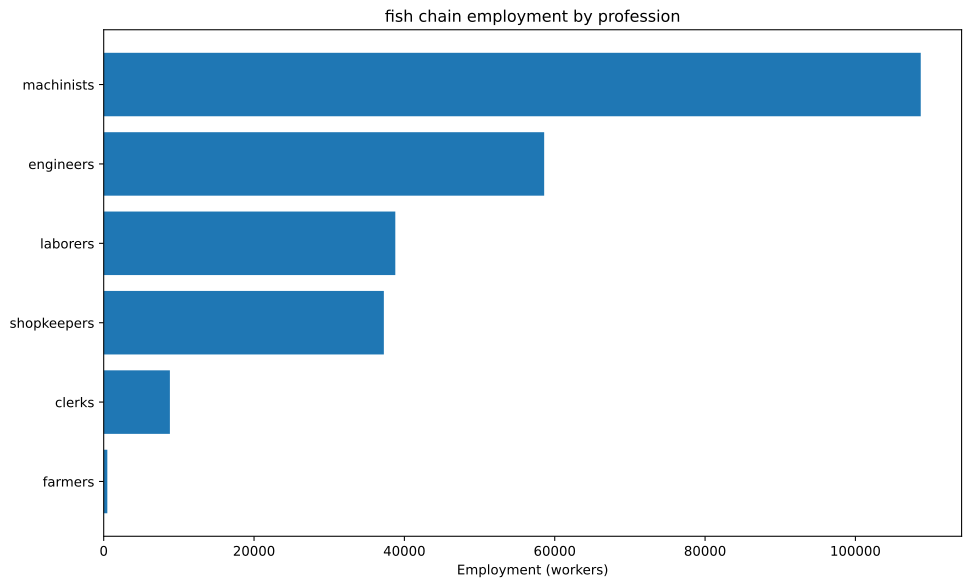

The file beside this chart, header and first rows:
config, building, profession, employment
building_tooling_workshops+pm_rubber_gri…, building_tooling_workshops, engineers, 965.6
building_tooling_workshops+pm_rubber_gri…, building_tooling_workshops, machinists, 1931
building_tooling_workshops+pm_rubber_gri…, building_tooling_workshops, shopkeepers, 965.6
building_paper_mills+pm_bleached_paper+p…, building_paper_mills, engineers, 124.6
building_paper_mills+pm_bleached_paper+p…, building_paper_mills, laborers, 249.1
building_paper_mills+pm_bleached_paper+p…, building_paper_mills, machinists, 249.1
building_paper_mills+pm_bleached_paper+p…, building_paper_mills, shopkeepers, 124.6
building_chemical_plants+pm_improved_fer…, building_chemical_plants, engineers, 303.2
building_chemical_plants+pm_improved_fer…, building_chemical_plants, laborers, 606.5
building_chemical_plants+pm_improved_fer…, building_chemical_plants, machinists, 454.9
building_chemical_plants+pm_improved_fer…, building_chemical_plants, shopkeepers, 151.6
building_explosives_factory+pm_brine_ele…, building_explosives_factory, engineers, 1246
building_explosives_factory+pm_brine_ele…, building_explosives_factory, laborers, 830.4
building_explosives_factory+pm_brine_ele…, building_explosives_factory, machinists, 830.4
building_explosives_factory+pm_brine_ele…, building_explosives_factory, shopkeepers, 415.2
building_synthetics_plants+pm_dye_produc…, building_synthetics_plants, engineers, 62.28
building_synthetics_plants+pm_dye_produc…, building_synthetics_plants, laborers, 31.14
building_synthetics_plants+pm_dye_produc…, building_synthetics_plants, machinists, 46.71
building_synthetics_plants+pm_dye_produc…, building_synthetics_plants, shopkeepers, 15.57
building_steel_mills+pm_open_hearth_proc…, building_steel_mills, engineers, 1761
building_steel_mills+pm_open_hearth_proc…, building_steel_mills, laborers, 1174
building_steel_mills+pm_open_hearth_proc…, building_steel_mills, machinists, 2935
building_steel_mills+pm_open_hearth_proc…, building_steel_mills, shopkeepers, 1174
building_motor_industry+pm_electric_engi…, building_motor_industry, engineers, 2372
building_motor_industry+pm_electric_engi…, building_motor_industry, laborers, 2372
building_motor_industry+pm_electric_engi…, building_motor_industry, machinists, 2372
building_motor_industry+pm_electric_engi…, building_motor_industry, shopkeepers, 1186
building_shipyards+pm_arc_welding_shipbu…, building_shipyards, engineers, 4688
building_shipyards+pm_arc_welding_shipbu…, building_shipyards, laborers, 3125
building_shipyards+pm_arc_welding_shipbu…, building_shipyards, machinists, 6250
building_shipyards+pm_arc_welding_shipbu…, building_shipyards, shopkeepers, 1562
building_coal_mine+pm_diesel_pump_buildi…, building_coal_mine, engineers, 9552
building_coal_mine+pm_diesel_pump_buildi…, building_coal_mine, laborers, 2388
building_coal_mine+pm_diesel_pump_buildi…, building_coal_mine, machinists, 14328
building_coal_mine+pm_diesel_pump_buildi…, building_coal_mine, shopkeepers, 4776
building_iron_mine+pm_diesel_pump_buildi…, building_iron_mine, engineers, 2449
building_iron_mine+pm_diesel_pump_buildi…, building_iron_mine, laborers, 612.3
building_iron_mine+pm_diesel_pump_buildi…, building_iron_mine, machinists, 3674
building_iron_mine+pm_diesel_pump_buildi…, building_iron_mine, shopkeepers, 1225
building_sulfur_mine+pm_diesel_pump_buil…, building_sulfur_mine, engineers, 454.3
building_sulfur_mine+pm_diesel_pump_buil…, building_sulfur_mine, laborers, 113.6
building_sulfur_mine+pm_diesel_pump_buil…, building_sulfur_mine, machinists, 681.4
building_sulfur_mine+pm_diesel_pump_buil…, building_sulfur_mine, shopkeepers, 227.1
building_power_plant+pm_coal-fired_plant, building_power_plant, engineers, 8765
building_power_plant+pm_coal-fired_plant, building_power_plant, laborers, 12521
building_power_plant+pm_coal-fired_plant, building_power_plant, machinists, 9391
building_logging_camp+pm_electric_saw_mi…, building_logging_camp, engineers, 37.37
building_logging_camp+pm_electric_saw_mi…, building_logging_camp, laborers, 37.37
building_logging_camp+pm_electric_saw_mi…, building_logging_camp, machinists, 74.73
building_logging_camp+pm_electric_saw_mi…, building_logging_camp, shopkeepers, 37.37
building_rubber_plantation+automatic_irr…, building_rubber_plantation, farmers, 482.8
building_rubber_plantation+automatic_irr…, building_rubber_plantation, laborers, 643.7
building_rubber_plantation+automatic_irr…, building_rubber_plantation, machinists, 160.9
building_fishing_wharf+pm_steam_trawlers…, building_fishing_wharf, engineers, 25000
building_fishing_wharf+pm_steam_trawlers…, building_fishing_wharf, machinists, 50000
building_fishing_wharf+pm_steam_trawlers…, building_fishing_wharf, shopkeepers, 25000
building_oil_rig+pm_combustion_derricks+…, building_oil_rig, engineers, 815.9
building_oil_rig+pm_combustion_derricks+…, building_oil_rig, machinists, 1224
building_oil_rig+pm_combustion_derricks+…, building_oil_rig, shopkeepers, 408
building_railway+pm_electric_trains_prin…, building_railway, clerks, 8805
... 2 more rows
